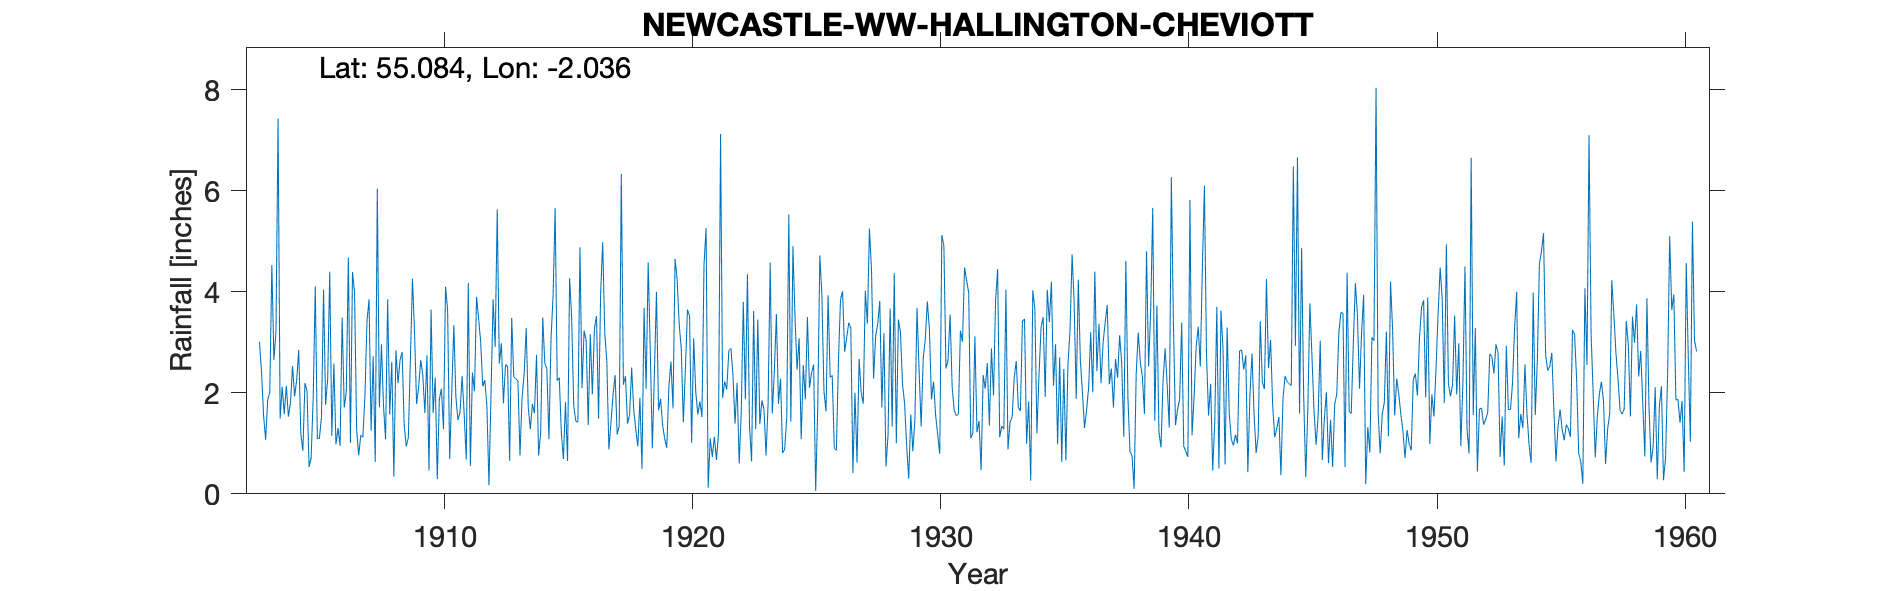

Values plotted in this chart, from the file beside it:
NEWCASTLE & GATESHEAD W.W. HALLINGTON CH…, , , , , , , , , , , , , , , , , , , , , , , 
Grid ref, NY978766, Long, -2.036, Lat, 55.08, Elevation, 576, ft, , , , , , , , , , , , , , , 
Station no, 3575, , , , , , , , , , , , , , , , , , , , , , 
, 1900, 1901, 1902, 1903, 1904, 1905, 1906, 1907, 1908, 1909, 1910, 1911, 1912, 1913, 1914, 1915, 1916, 1917, 1918, 1919, 1920, 1921, 1922
January, , , , 3.01, 1.58, 0.53, 2.58, 0.76, 1.74, 1.11, 1.6, 1.46, 2.13, 2.53, 1.78, 2.24, 2.09, 2.62, 2.5, 4, 2.87, 5.26, 2.88
February, , , , 2.42, 2.14, 0.71, 0.98, 1.16, 1.08, 2.67, 2.3, 1.61, 2.25, 0.65, 1.6, 2.3, 3.23, 0.88, 1.67, 1.65, 1.42, 0.12, 2.35
March, , , , 1.55, 1.53, 1.91, 1.3, 1.12, 3.85, 4.26, 0.29, 2.33, 1.73, 3.48, 2.75, 1.21, 3.04, 1.41, 1.27, 1.88, 2.47, 1.1, 1.39
April, , , , 1.07, 1.8, 4.11, 0.95, 1.92, 1.57, 3.2, 1.87, 1.59, 0.17, 2.31, 0.76, 0.69, 1.36, 1.96, 0.94, 1.35, 3.65, 0.73, 2.2
May, , , , 1.86, 2.53, 1.09, 3.49, 3.41, 2.61, 1.78, 2.08, 0.68, 2, 2.28, 1.2, 1.82, 3.16, 2.35, 1.9, 1.09, 3.52, 1.13, 0.6
June, , , , 2.01, 1.93, 1.1, 1.71, 3.85, 0.34, 2.12, 1.28, 4.17, 3.85, 2.23, 3.49, 0.65, 1.97, 1.17, 0.49, 0.91, 1.01, 0.67, 1.61
July, , , , 4.53, 2.25, 1.52, 2.01, 1.25, 2.84, 2.65, 4.1, 0.55, 2.91, 0.76, 2.59, 4.27, 3.27, 1.35, 3.68, 2.12, 3.08, 1.2, 3.8
August, , , , 2.65, 2.85, 4.04, 4.68, 2.72, 2.19, 2.35, 3.64, 2.4, 5.63, 1.9, 2.47, 3.47, 3.52, 6.33, 2.08, 2.62, 2.02, 7.12, 1.87
September, , , , 3.22, 1.19, 1.76, 1.01, 0.63, 2.65, 1.6, 0.69, 2.03, 2.58, 2.36, 1.08, 1.74, 1.49, 2.16, 4.58, 1.69, 1.57, 1.9, 4.35
October, , , , 7.43, 0.85, 2.28, 4.39, 6.04, 2.81, 2.74, 2, 3.9, 2.98, 3.28, 3.06, 1.44, 3.96, 2.33, 2.85, 4.65, 1.83, 2.22, 1.34
November, , , , 1.49, 2.19, 4.4, 3.98, 1.71, 1.36, 0.46, 3.34, 3.47, 1.79, 1.71, 3.91, 1.42, 4.98, 1.39, 0.9, 4.24, 1.52, 2.07, 0.64
December, , , , 2.12, 2.04, 1.15, 1.27, 2.96, 0.94, 3.65, 1.92, 3, 2.56, 1.28, 5.66, 4.88, 3.18, 1.56, 2.38, 3.35, 4.54, 2.84, 3.62
Total, , , , 33.36, 22.88, 24.6, 28.35, 27.53, 23.98, 28.59, 25.11, 27.19, 30.58, 24.77, 30.35, 26.13, 35.25, 25.51, 25.24, 29.55, 29.5, 26.36, 26.65
TYRain_1900-1909_23_pt1-page-073.csv, , , , , , , , , , , , , , , , , , , , , , , 
TYRain_1910-1919_21_pt1-page-191.csv, , , , , , , , , , , , , , , , , , , , , , , 
TYRain_1920-1930_24_pt1-page-162.csv, , , , , , , , , , , , , , , , , , , , , , , 
TYRain_1931-1940_20_pt1-page-189.csv, , , , , , , , , , , , , , , , , , , , , , , 
TYRain_1941-1950_23_pt1-page-095.csv, , , , , , , , , , , , , , , , , , , , , , , 
TYRain_1951-1960_22_pt1-page-217.csv, , , , , , , , , , , , , , , , , , , , , , , 
